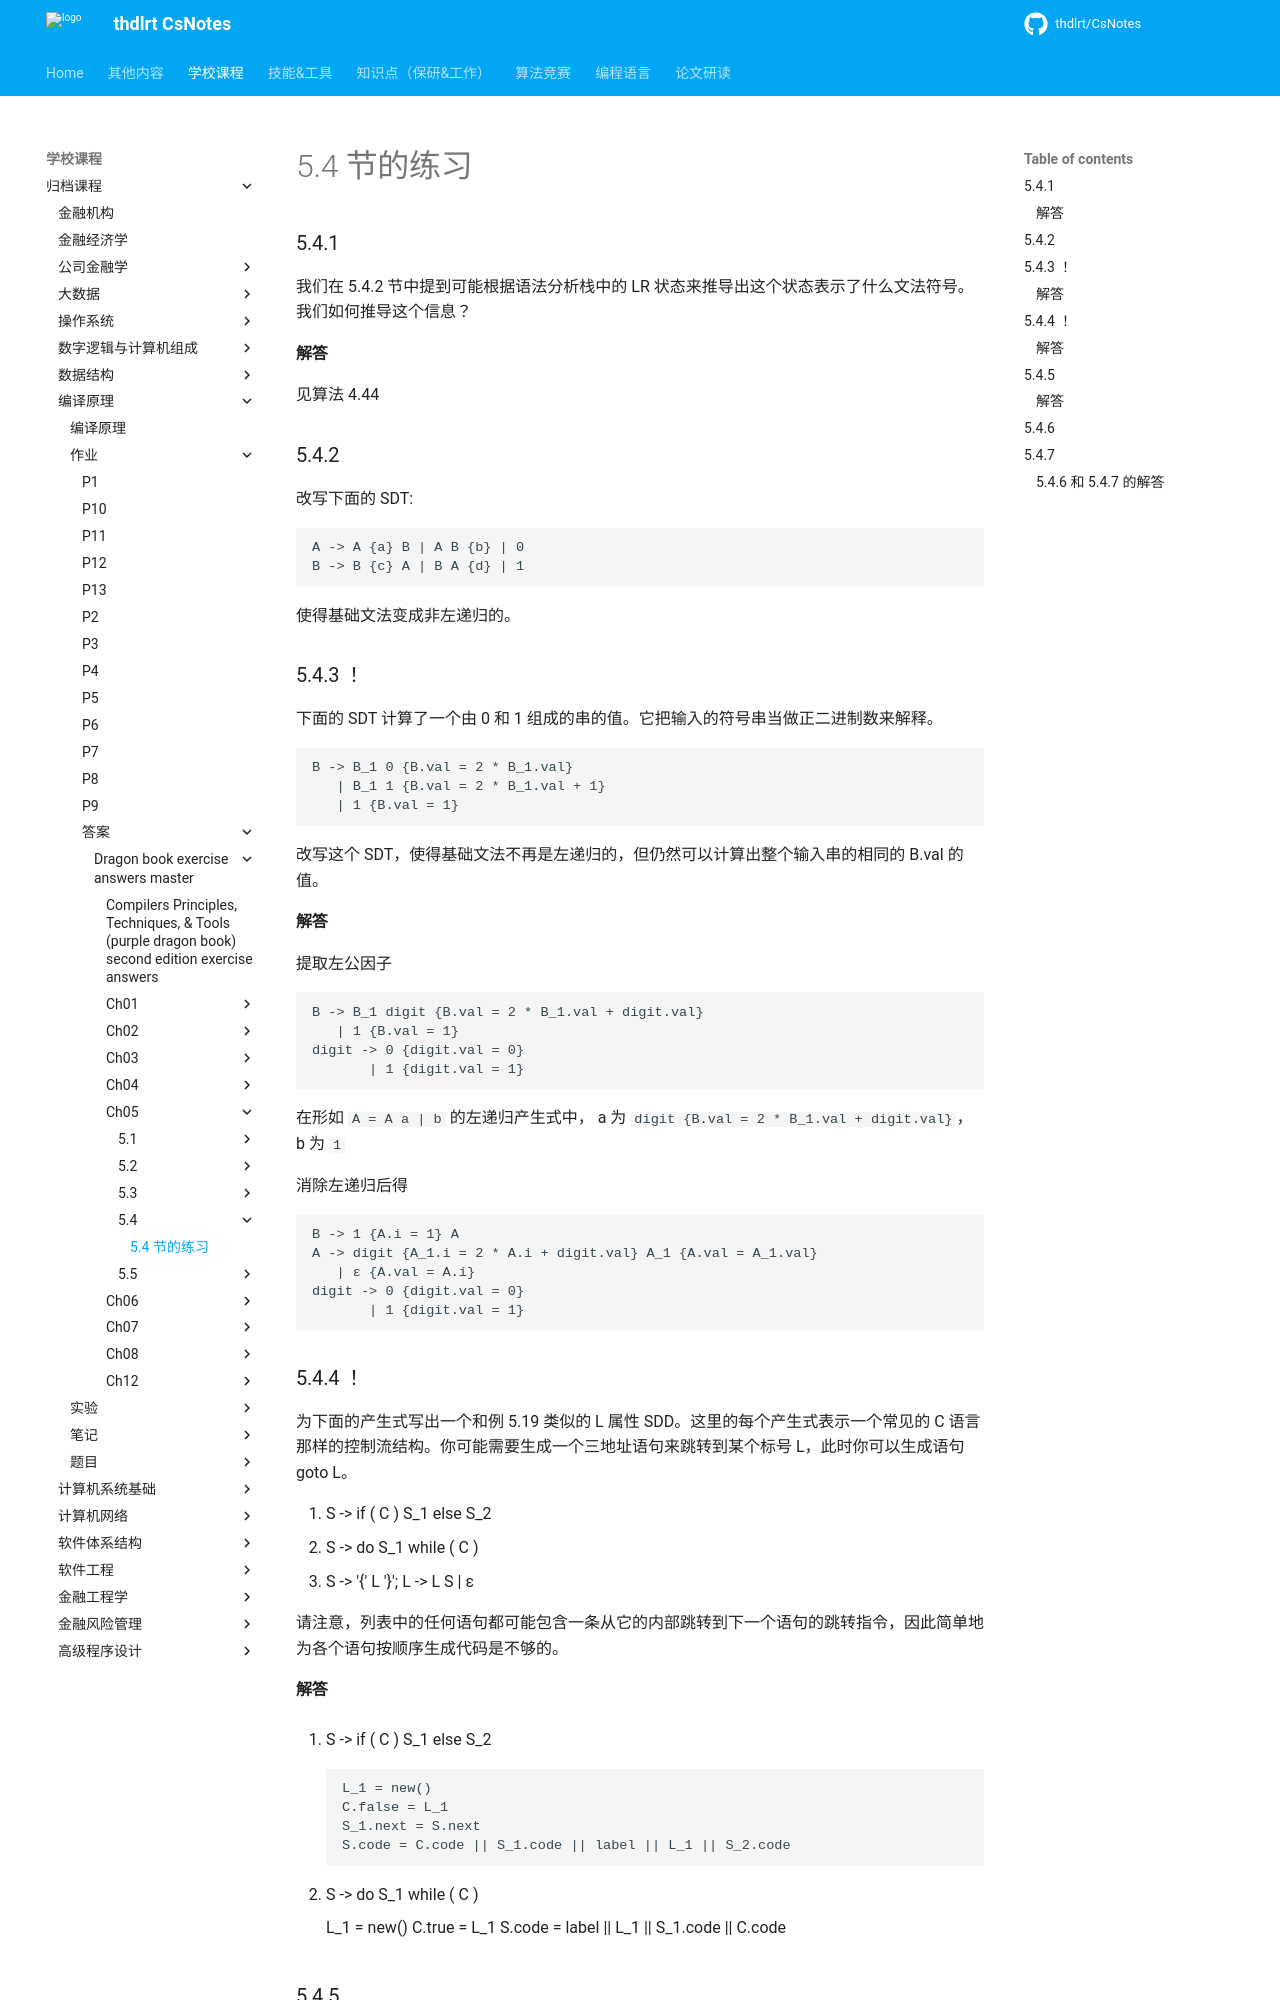

repository: thdlrt/CsNotes · page: 学校课程/归档课程/编译原理/作业/答案/dragon-book-exercise-answers-master/ch05/5.4/5.4/index.html · generator: mkdocs

# 5.4 节的练习

### 5.4.1

我们在 5.4.2 节中提到可能根据语法分析栈中的 LR 状态来推导出这个状态表示了什么文法符号。我们如何推导这个信息？

#### 解答

见算法 4.44

### 5.4.2

改写下面的 SDT:

    A -> A {a} B | A B {b} | 0
    B -> B {c} A | B A {d} | 1
    
使得基础文法变成非左递归的。

### 5.4.3 ！

下面的 SDT 计算了一个由 0 和 1 组成的串的值。它把输入的符号串当做正二进制数来解释。

    B -> B_1 0 {B.val = 2 * B_1.val}
       | B_1 1 {B.val = 2 * B_1.val + 1}
       | 1 {B.val = 1}
       
改写这个 SDT，使得基础文法不再是左递归的，但仍然可以计算出整个输入串的相同的 B.val 的值。

#### 解答

提取左公因子

    B -> B_1 digit {B.val = 2 * B_1.val + digit.val}
       | 1 {B.val = 1}
    digit -> 0 {digit.val = 0} 
           | 1 {digit.val = 1}

在形如 `A = A a | b` 的左递归产生式中， a 为 `digit {B.val = 2 * B_1.val + digit.val}`， b 为 `1`

消除左递归后得

    B -> 1 {A.i = 1} A
    A -> digit {A_1.i = 2 * A.i + digit.val} A_1 {A.val = A_1.val}
       | ε {A.val = A.i}
    digit -> 0 {digit.val = 0} 
           | 1 {digit.val = 1}

### 5.4.4 ！

为下面的产生式写出一个和例 5.19 类似的 L 属性 SDD。这里的每个产生式表示一个常见的 C 语言那样的控制流结构。你可能需要生成一个三地址语句来跳转到某个标号 L，此时你可以生成语句 goto L。

1. S -> if ( C ) S_1 else S_2
2. S -> do S_1 while ( C )
3. S -> '{' L '}'; L -> L S | ε

请注意，列表中的任何语句都可能包含一条从它的内部跳转到下一个语句的跳转指令，因此简单地为各个语句按顺序生成代码是不够的。

#### 解答

1. S -> if ( C ) S_1 else S_2

        L_1 = new()
        C.false = L_1  
        S_1.next = S.next
        S.code = C.code || S_1.code || label || L_1 || S_2.code                              

2. S -> do S_1 while ( C )

       L_1 = new()
       C.true = L_1
       S.code = label || L_1 || S_1.code || C.code
       

### 5.4.5

按照例 5.19 的方法，把在练习 5.4.4 中得到的各个 SDD 转换成一个 SDT。

#### 解答

1. S -> if ( C ) S_1 else S_2

        S -> if (     {new L_1; C.false = L_1}   
             C )      {S_1.next = S.next}
             S_1 else
             S_2      {S.code = C.code || S_1.code || label || L_1 || S_2.code}

2. S -> do S_1 while ( C )

       S -> do           {new L_1} 
            S_1 while (  {C.true = L_1}
            C )          {S.code = label || L_1 || S_1.code || C.code}

### 5.4.6

修改图 5.25 中的 SDD，使它包含一个综合属性 B.le，即一个方框的长度。两个方框并列后得到的方框的长度是这两个方框的长度和。然后把你的新规则加入到图 5.26 中 SDT 的合适位置上。
